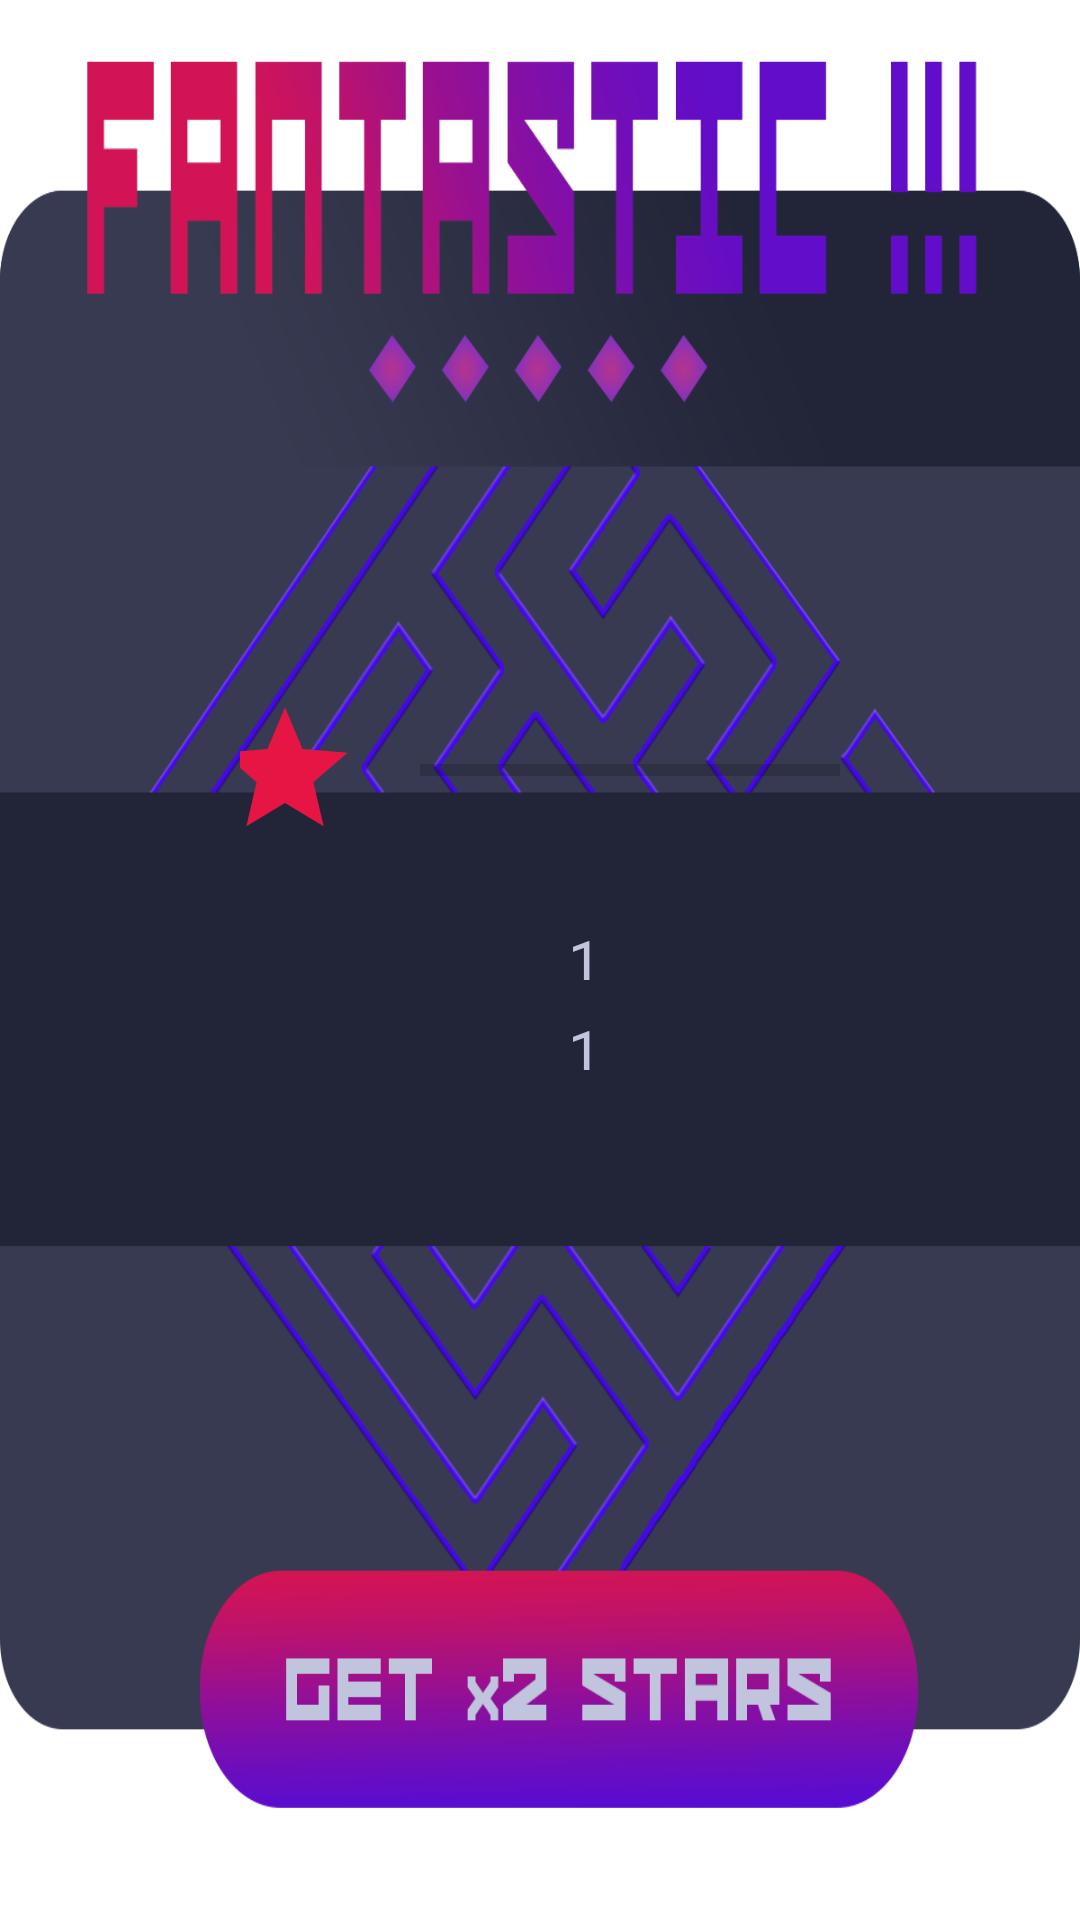

Write the Android layout XML for this screen, with the resource values it uses.
<!-- AndroidManifest.xml: application theme Theme.Labyrinthe -->
<!-- res/layout/maze_win.xml -->
<?xml version="1.0" encoding="utf-8"?>
<LinearLayout xmlns:android="http://schemas.android.com/apk/res/android"
    android:layout_width="300dp"
    android:layout_height="355dp"
    android:layout_gravity="center"
    android:gravity="center"
    android:background="@drawable/bg_maze_win"
    android:id="@+id/maze_win">

    <LinearLayout
        android:layout_width="250dp"
        android:layout_height="180dp"
        android:layout_gravity="center"
        android:gravity="center"
        android:orientation="vertical">

        <LinearLayout
            android:id="@+id/layoutFirst"
            android:layout_width="200dp"
            android:layout_height="50dp"
            android:layout_marginTop="-27dp"
            android:orientation="horizontal"
            android:gravity="center_horizontal">

            <ImageView
                android:layout_width="50dp"
                android:layout_height="50dp"
                android:src="@drawable/ic_star"
                android:layout_marginEnd="20dp"/>

            <ProgressBar
                android:id="@+id/progressBar"
                style="@style/Widget.AppCompat.ProgressBar.Horizontal"
                android:layout_width="150dp"
                android:layout_height="40dp"
                android:layout_marginBottom="24dp"
                android:layout_marginTop="5dp"
                android:max="100"
                android:outlineAmbientShadowColor="@color/white"
                android:progress="0"/>


        </LinearLayout>

        <LinearLayout
            android:layout_width="200dp"
            android:layout_height="100dp"
            android:orientation="vertical"
            android:layout_gravity="center"
            android:gravity="center"
            android:layout_margin="0dp">

            <LinearLayout
                android:layout_width="60dp"
                android:layout_height="wrap_content"
                android:orientation="horizontal"
                android:layout_gravity="center"
                android:gravity="center_vertical">

                <ImageView
                    android:layout_width="30dp"
                    android:layout_height="30dp"
                    android:src="@drawable/ic_diamond"
                    android:padding="5dp"/>

                <TextView
                    android:padding="5dp"
                    android:layout_width="30dp"
                    android:layout_height="30dp"
                    android:text="1"
                    android:textSize="20sp"
                    android:textColor="#c0c4dd"
                    android:fontFamily="@font/network"
                    android:gravity="center_horizontal"
                    android:layout_gravity="center_vertical"/>

            </LinearLayout>

            <LinearLayout
                android:layout_width="60dp"
                android:layout_height="wrap_content"
                android:orientation="horizontal"
                android:layout_gravity="center"
                android:gravity="center_vertical">

                <ImageView
                    android:layout_width="30dp"
                    android:layout_height="30dp"
                    android:src="@drawable/ic_diamond"
                    android:padding="5dp"/>

                <TextView
                    android:padding="5dp"
                    android:layout_width="30dp"
                    android:layout_height="30dp"
                    android:text="1"
                    android:textSize="20sp"
                    android:textColor="#c0c4dd"
                    android:gravity="center"
                    android:fontFamily="@font/network"
                    android:layout_gravity="center"/>

            </LinearLayout>

        </LinearLayout>
    </LinearLayout>













</LinearLayout>
<!-- resources referenced by this layout -->
<resources>
  <!-- drawable bg_maze_win: png bitmap (drawable-v24, 167477 bytes) -->
  <!-- drawable ic_star (drawable) -->
  <vector android:height="24dp" android:tint="#E61543"
      android:viewportHeight="24" android:viewportWidth="24"
      android:width="24dp" xmlns:android="http://schemas.android.com/apk/res/android">
      <path android:fillColor="@android:color/white" android:pathData="M12,17.27L18.18,21l-1.64,-7.03L22,9.24l-7.19,-0.61L12,2 9.19,8.63 2,9.24l5.46,4.73L5.82,21z"/>
  </vector>
  <style name="Theme.Labyrinthe" parent="Theme.MaterialComponents.DayNight.DarkActionBar">
          
          <item name="colorPrimary">@color/purple_500</item>
          <item name="colorPrimaryVariant">@color/purple_700</item>
          <item name="colorOnPrimary">@color/white</item>
          
          <item name="colorSecondary">@color/teal_200</item>
          <item name="colorSecondaryVariant">@color/teal_700</item>
          <item name="colorOnSecondary">@color/black</item>
          
          <item name="android:statusBarColor" tools:targetApi="l">?attr/colorOnSecondary</item>
          
      </style>
  <!-- not gathered from this repository: default colours our renderer supplied (Android Studio template values) -->
  <color name="purple_500">#FF6200EE</color>
  <color name="purple_700">#FF3700B3</color>
  <color name="teal_200">#FF03DAC5</color>
  <color name="teal_700">#FF018786</color>
  <color name="black">#FF000000</color>
  <color name="white">#FFFFFFFF</color>
</resources>
